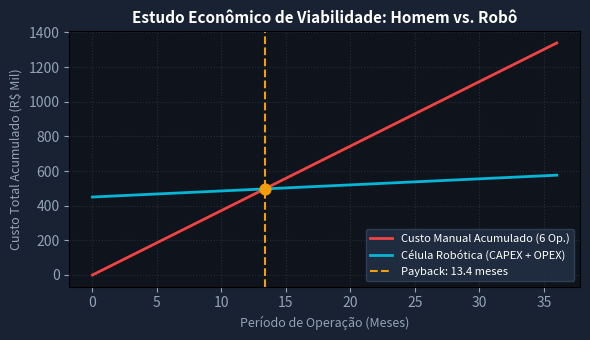

This figure's Python source:
import numpy as np
import matplotlib.pyplot as plt

meses = np.arange(0, 37)
capex = 450000
custo_manual_acum = 37200 * meses
custo_robo_acum = capex + 3500 * meses
fig, ax = plt.subplots(figsize=(6, 3.5), facecolor='#182232')
ax.set_facecolor('#0f141c')
ax.plot(meses, custo_manual_acum / 1000, label='Custo Manual Acumulado (6 Op.)', color='#ef4444', lw=2)
ax.plot(meses, custo_robo_acum / 1000, label='Célula Robótica (CAPEX + OPEX)', color='#06b6d4', lw=2)
# Ponto de payback
payback_m = capex / (37200 - 3500)
ax.axvline(payback_m, color='#f59e0b', ls='--', lw=1.5, label=f'Payback: {payback_m:.1f} meses')
ax.scatter([payback_m], [(capex + 3500*payback_m)/1000], color='#f59e0b', s=60, zorder=5)
ax.set_title('Estudo Econômico de Viabilidade: Homem vs. Robô', color='#ffffff', fontsize=11, fontweight='bold')
ax.set_xlabel('Período de Operação (Meses)', color='#94a3b8', fontsize=9)
ax.set_ylabel('Custo Total Acumulado (R$ Mil)', color='#94a3b8', fontsize=9)
ax.tick_params(colors='#94a3b8')
ax.grid(True, color='#334862', alpha=0.5, ls=':')
ax.legend(facecolor='#243247', edgecolor='#334862', labelcolor='#ffffff', fontsize=8)
plt.tight_layout()
plt.savefig('grafico_resolucao.png', dpi=200, facecolor=fig.get_facecolor())
plt.close()
